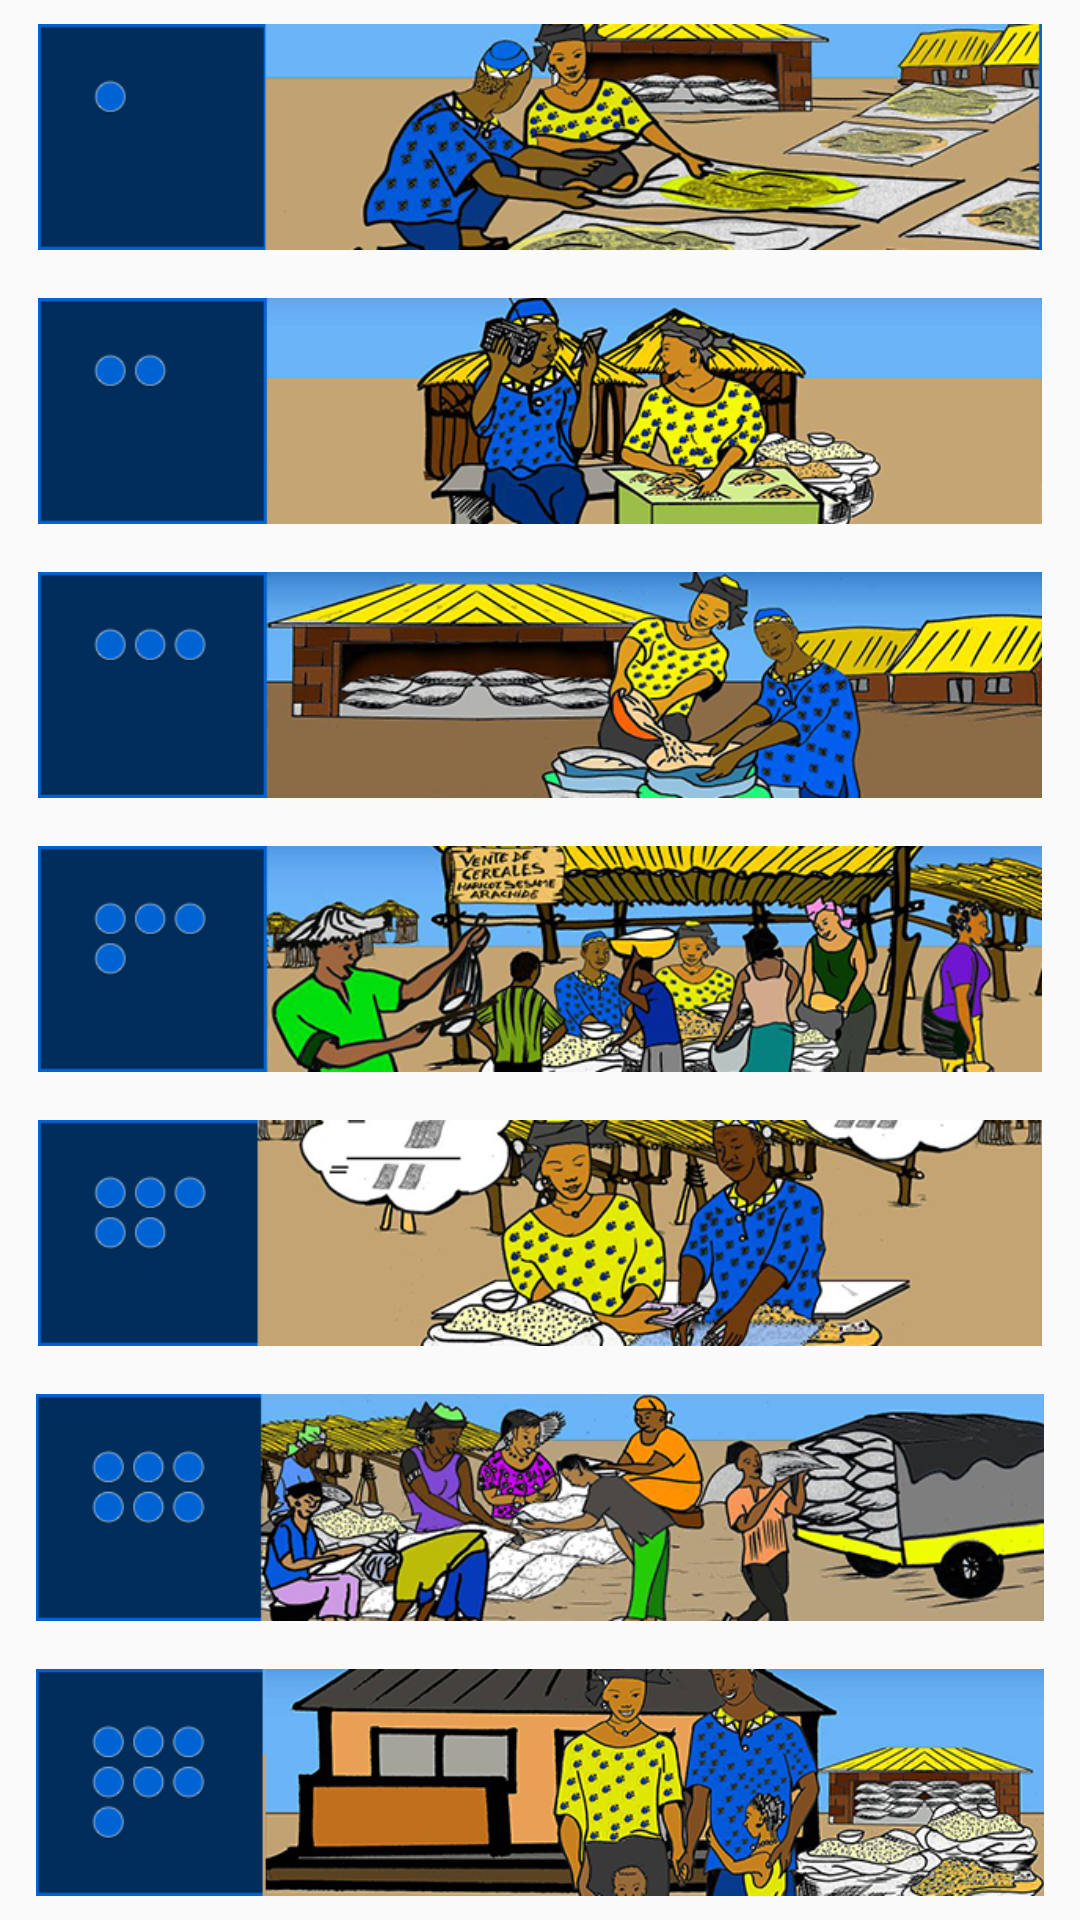

Layout XML and referenced resources for this Android screen:
<!-- AndroidManifest.xml: application theme AppTheme -->
<!-- res/layout/activity_main.xml -->
<?xml version="1.0" encoding="utf-8"?>
<LinearLayout
    xmlns:android="http://schemas.android.com/apk/res/android"
    xmlns:app="http://schemas.android.com/apk/res-auto"
    xmlns:tools="http://schemas.android.com/tools"
    android:layout_width="match_parent"
    android:layout_height="match_parent"
    tools:context="com.ffh.financialtraining.MainActivity"
    android:weightSum="7"
    android:orientation="vertical"
    android:layout_marginTop="@dimen/spacing_normal"
    android:layout_marginBottom="@dimen/spacing_normal"
    >





    <LinearLayout
        android:id="@+id/session1"
        android:layout_width="match_parent"
        android:layout_height="0dp"
        android:layout_weight="1"
        android:layout_marginTop="@dimen/spacing_normal"
        android:layout_marginBottom="@dimen/spacing_half"
        android:layout_marginLeft="@dimen/spacing_normal"
        android:layout_marginRight="@dimen/spacing_normal"
        android:background="?attr/selectableItemBackground"
        android:clickable="true"
        >


        <ImageView
            android:layout_width="match_parent"
            android:layout_height="match_parent"
            android:src="@drawable/session1"

            />

    </LinearLayout>


    <LinearLayout
        android:id="@+id/session2"
        android:layout_width="match_parent"
        android:layout_height="0dp"
        android:layout_weight="1"
        android:layout_marginTop="@dimen/spacing_half"
        android:layout_marginBottom="@dimen/spacing_half"
        android:layout_marginLeft="@dimen/spacing_normal"
        android:layout_marginRight="@dimen/spacing_normal"
        android:background="?attr/selectableItemBackground"
        android:clickable="true"

        >


        <ImageView
            android:layout_width="match_parent"
            android:layout_height="match_parent"
            android:src="@drawable/session2"

            />

    </LinearLayout>

    <LinearLayout
        android:id="@+id/session3"
        android:layout_width="match_parent"
        android:layout_height="0dp"
        android:layout_weight="1"
        android:layout_marginTop="@dimen/spacing_half"
        android:layout_marginBottom="@dimen/spacing_half"
        android:layout_marginLeft="@dimen/spacing_normal"
        android:layout_marginRight="@dimen/spacing_normal"
        android:background="?attr/selectableItemBackground"
        android:clickable="true"

        >


        <ImageView
            android:layout_width="match_parent"
            android:layout_height="match_parent"
            android:src="@drawable/session3"

            />

    </LinearLayout>

    <LinearLayout
        android:id="@+id/session4"
        android:layout_width="match_parent"
        android:layout_height="0dp"
        android:layout_weight="1"
        android:layout_marginTop="@dimen/spacing_half"
        android:layout_marginBottom="@dimen/spacing_half"
        android:layout_marginLeft="@dimen/spacing_normal"
        android:layout_marginRight="@dimen/spacing_normal"
        android:background="?attr/selectableItemBackground"
        android:clickable="true"

        >


        <ImageView
            android:layout_width="match_parent"
            android:layout_height="match_parent"
            android:src="@drawable/session4"

            />

    </LinearLayout>

    <LinearLayout
        android:id="@+id/session5"
        android:layout_width="match_parent"
        android:layout_height="0dp"
        android:layout_weight="1"
        android:layout_marginTop="@dimen/spacing_half"
        android:layout_marginBottom="@dimen/spacing_half"
        android:layout_marginLeft="@dimen/spacing_normal"
        android:layout_marginRight="@dimen/spacing_normal"
        android:background="?attr/selectableItemBackground"
        android:clickable="true"

        >


        <ImageView
            android:layout_width="match_parent"
            android:layout_height="match_parent"
            android:src="@drawable/session5"

            />

    </LinearLayout>


    <LinearLayout
        android:id="@+id/session6"
        android:layout_width="match_parent"
        android:layout_height="0dp"
        android:layout_weight="1"
        android:layout_marginTop="@dimen/spacing_half"
        android:layout_marginBottom="@dimen/spacing_half"
        android:layout_marginLeft="@dimen/spacing_normal"
        android:layout_marginRight="@dimen/spacing_normal"
        android:background="?attr/selectableItemBackground"
        android:clickable="true"

        >


        <ImageView
            android:layout_width="match_parent"
            android:layout_height="match_parent"
            android:src="@drawable/session6"

            />

    </LinearLayout>

    <LinearLayout
        android:id="@+id/session7"
        android:layout_width="match_parent"
        android:layout_height="0dp"
        android:layout_weight="1"
        android:layout_marginTop="@dimen/spacing_half"
        android:layout_marginBottom="@dimen/spacing_normal"
        android:layout_marginLeft="@dimen/spacing_normal"
        android:layout_marginRight="@dimen/spacing_normal"
        android:background="?attr/selectableItemBackground"
        android:clickable="true"

        >


        <ImageView
            android:layout_width="match_parent"
            android:layout_height="match_parent"
            android:src="@drawable/session7"

            />

    </LinearLayout>

</LinearLayout>
<!-- resources referenced by this layout -->
<resources>
  <dimen name="spacing_half">8dp</dimen>
  <dimen name="spacing_normal">8dp</dimen>
  <!-- drawable session1: png bitmap (drawable-nodpi, 144484 bytes) -->
  <!-- drawable session2: png bitmap (drawable-nodpi, 99916 bytes) -->
  <!-- drawable session3: png bitmap (drawable-nodpi, 130852 bytes) -->
  <!-- drawable session4: png bitmap (drawable-nodpi, 180809 bytes) -->
  <!-- drawable session5: png bitmap (drawable-nodpi, 126650 bytes) -->
  <!-- drawable session6: png bitmap (drawable-nodpi, 162604 bytes) -->
  <!-- drawable session7: png bitmap (drawable-nodpi, 139954 bytes) -->
  <style name="AppTheme" parent="Theme.AppCompat.Light.DarkActionBar">
          
          <item name="colorPrimary">@color/colorPrimary</item>
          <item name="colorPrimaryDark">@color/colorPrimaryDark</item>
          <item name="colorAccent">@color/colorAccent</item>
      </style>
  <color name="colorPrimary">#0d47a1</color>
  <color name="colorPrimaryDark">#0d47a1</color>
  <color name="colorAccent">#4d7def</color>
</resources>
